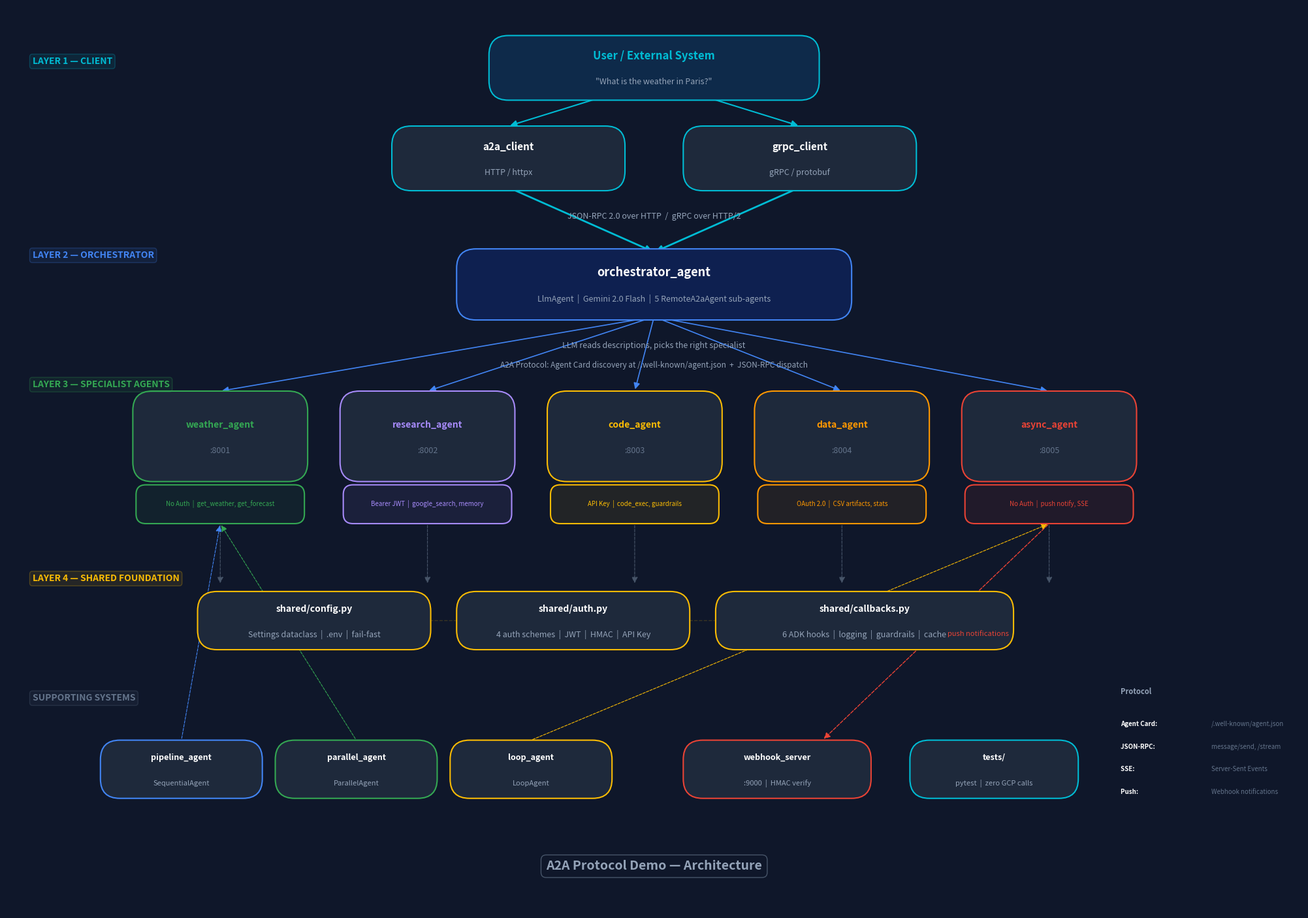

The script that saved this image: (Note: this script raises an exception after producing the figure.)
#!/usr/bin/env python3
"""Generate the A2A Protocol Demo architecture diagram."""

import matplotlib
matplotlib.use("Agg")
import matplotlib.pyplot as plt
import matplotlib.patches as mpatches
from matplotlib.patches import FancyBboxPatch, FancyArrowPatch

# ── Theme ────────────────────────────────────────────────────────────────────
BG = "#0F172A"
CARD_BG = "#1E293B"
CARD_BORDER = "#334155"
BLUE = "#4285F4"
GREEN = "#34A853"
YELLOW = "#FBBC04"
RED = "#EA4335"
CYAN = "#00BCD4"
ORANGE = "#FF9800"
PURPLE = "#A78BFA"
WHITE = "#FFFFFF"
LIGHT_GRAY = "#94A3B8"
MID_GRAY = "#64748B"
DIM = "#475569"

fig, ax = plt.subplots(1, 1, figsize=(20, 14))
fig.patch.set_facecolor(BG)
ax.set_facecolor(BG)
ax.set_xlim(0, 20)
ax.set_ylim(0, 14)
ax.axis("off")


def draw_box(x, y, w, h, fill, border, label, sublabel="", label_color=WHITE,
             sublabel_color=LIGHT_GRAY, fontsize=11, sublabel_size=9,
             label_bold=True, radius=0.3):
    box = FancyBboxPatch(
        (x, y), w, h,
        boxstyle=f"round,pad=0.05,rounding_size={radius}",
        facecolor=fill, edgecolor=border, linewidth=1.5,
        transform=ax.transData, zorder=2,
    )
    ax.add_patch(box)
    if sublabel:
        ax.text(x + w / 2, y + h / 2 + 0.18, label, ha="center", va="center",
                fontsize=fontsize, color=label_color,
                fontweight="bold" if label_bold else "normal",
                fontfamily="sans-serif", zorder=3)
        ax.text(x + w / 2, y + h / 2 - 0.22, sublabel, ha="center", va="center",
                fontsize=sublabel_size, color=sublabel_color,
                fontfamily="sans-serif", zorder=3)
    else:
        ax.text(x + w / 2, y + h / 2, label, ha="center", va="center",
                fontsize=fontsize, color=label_color,
                fontweight="bold" if label_bold else "normal",
                fontfamily="sans-serif", zorder=3)
    return box


def draw_arrow(x1, y1, x2, y2, color=DIM, style="-|>", lw=1.5, ls="-"):
    arrow = FancyArrowPatch(
        (x1, y1), (x2, y2),
        arrowstyle=style, color=color,
        linewidth=lw, linestyle=ls,
        mutation_scale=14, zorder=1,
        connectionstyle="arc3,rad=0",
    )
    ax.add_patch(arrow)


def draw_label(x, y, text, color=MID_GRAY, fontsize=9, ha="center"):
    ax.text(x, y, text, ha=ha, va="center", fontsize=fontsize, color=color,
            fontfamily="sans-serif", fontstyle="italic", zorder=3)


def draw_layer_label(y, text, color):
    ax.text(0.4, y, text, ha="left", va="center", fontsize=10, color=color,
            fontweight="bold", fontfamily="sans-serif", zorder=3,
            bbox=dict(boxstyle="round,pad=0.3", facecolor=color + "18",
                      edgecolor=color + "40", linewidth=1))


# ═══════════════════════════════════════════════════════════════════════════
# LAYER 1 — CLIENT
# ═══════════════════════════════════════════════════════════════════════════
draw_layer_label(13.15, "LAYER 1 — CLIENT", CYAN)

# User
draw_box(7.5, 12.6, 5.0, 0.9, "#0E2A4A", CYAN, "User / External System",
         '"What is the weather in Paris?"', CYAN, LIGHT_GRAY, fontsize=12)

# Client box
draw_box(6.0, 11.2, 3.5, 0.9, CARD_BG, CYAN, "a2a_client", "HTTP / httpx",
         WHITE, LIGHT_GRAY, fontsize=11)
draw_box(10.5, 11.2, 3.5, 0.9, CARD_BG, CYAN, "grpc_client", "gRPC / protobuf",
         WHITE, LIGHT_GRAY, fontsize=11)

# Arrows: user -> clients
draw_arrow(9.2, 12.6, 7.75, 12.15, CYAN)
draw_arrow(10.8, 12.6, 12.25, 12.15, CYAN)

# Protocol label
draw_label(10.0, 10.75, "JSON-RPC 2.0 over HTTP  /  gRPC over HTTP/2", LIGHT_GRAY, 9)
draw_arrow(7.75, 11.2, 10.0, 10.2, CYAN, lw=2)
draw_arrow(12.25, 11.2, 10.0, 10.2, CYAN, lw=2)

# ═══════════════════════════════════════════════════════════════════════════
# LAYER 2 — ORCHESTRATOR
# ═══════════════════════════════════════════════════════════════════════════
draw_layer_label(10.15, "LAYER 2 — ORCHESTRATOR", BLUE)

draw_box(7.0, 9.2, 6.0, 1.0, "#0E2050", BLUE, "orchestrator_agent",
         "LlmAgent  |  Gemini 2.0 Flash  |  5 RemoteA2aAgent sub-agents",
         WHITE, LIGHT_GRAY, fontsize=13, sublabel_size=9)

# Arrow label
draw_label(10.0, 8.75, "LLM reads descriptions, picks the right specialist", LIGHT_GRAY, 9)

# Fan-out arrows from orchestrator to 5 agents
agent_xs = [2.0, 5.2, 8.4, 11.6, 14.8]
for ax_pos in agent_xs:
    draw_arrow(10.0, 9.2, ax_pos + 1.3, 8.05, BLUE, lw=1.2)

# ═══════════════════════════════════════════════════════════════════════════
# LAYER 3 — SPECIALIST AGENTS
# ═══════════════════════════════════════════════════════════════════════════
draw_layer_label(8.15, "LAYER 3 — SPECIALIST AGENTS", GREEN)

agents = [
    ("weather_agent",  ":8001", "No Auth",    "get_weather, get_forecast",  GREEN),
    ("research_agent", ":8002", "Bearer JWT", "google_search, memory",      PURPLE),
    ("code_agent",     ":8003", "API Key",    "code_exec, guardrails",      YELLOW),
    ("data_agent",     ":8004", "OAuth 2.0",  "CSV artifacts, stats",       ORANGE),
    ("async_agent",    ":8005", "No Auth",    "push notify, SSE",           RED),
]

for i, (name, port, auth, tools, color) in enumerate(agents):
    x = agent_xs[i]
    # Main agent box
    draw_box(x, 6.7, 2.6, 1.3, CARD_BG, color, name, port,
             color, MID_GRAY, fontsize=10, sublabel_size=9)
    # Auth badge
    draw_box(x + 0.05, 6.05, 2.5, 0.5, color + "15", color, f"{auth}  |  {tools}",
             label_color=color, fontsize=7, label_bold=False, radius=0.15)

# Agent Card discovery label
draw_label(10.0, 8.45, "A2A Protocol: Agent Card discovery at /.well-known/agent.json  +  JSON-RPC dispatch", LIGHT_GRAY, 8.5)

# ═══════════════════════════════════════════════════════════════════════════
# LAYER 4 — SHARED FOUNDATION
# ═══════════════════════════════════════════════════════════════════════════
draw_layer_label(5.15, "LAYER 4 — SHARED FOUNDATION", YELLOW)

# Connection lines from agents down to shared
for ax_pos in agent_xs:
    draw_arrow(ax_pos + 1.3, 6.0, ax_pos + 1.3, 5.05, DIM, lw=0.8, ls="--")

# Shared modules
draw_box(3.0, 4.1, 3.5, 0.8, CARD_BG, YELLOW, "shared/config.py",
         "Settings dataclass  |  .env  |  fail-fast", WHITE, LIGHT_GRAY, fontsize=10)
draw_box(7.0, 4.1, 3.5, 0.8, CARD_BG, YELLOW, "shared/auth.py",
         "4 auth schemes  |  JWT  |  HMAC  |  API Key", WHITE, LIGHT_GRAY, fontsize=10)
draw_box(11.0, 4.1, 4.5, 0.8, CARD_BG, YELLOW, "shared/callbacks.py",
         "6 ADK hooks  |  logging  |  guardrails  |  cache", WHITE, LIGHT_GRAY, fontsize=10)

# Horizontal connector between shared modules
ax.plot([4.75, 13.25], [4.5, 4.5], color=YELLOW + "30", linewidth=1, zorder=0, linestyle="--")

# ═══════════════════════════════════════════════════════════════════════════
# SUPPORTING SYSTEMS (bottom)
# ═══════════════════════════════════════════════════════════════════════════
draw_layer_label(3.3, "SUPPORTING SYSTEMS", MID_GRAY)

# Workflow agents
draw_box(1.5, 1.8, 2.4, 0.8, CARD_BG, BLUE, "pipeline_agent",
         "SequentialAgent", WHITE, LIGHT_GRAY, fontsize=9, sublabel_size=8)
draw_box(4.2, 1.8, 2.4, 0.8, CARD_BG, GREEN, "parallel_agent",
         "ParallelAgent", WHITE, LIGHT_GRAY, fontsize=9, sublabel_size=8)
draw_box(6.9, 1.8, 2.4, 0.8, CARD_BG, YELLOW, "loop_agent",
         "LoopAgent", WHITE, LIGHT_GRAY, fontsize=9, sublabel_size=8)

# Webhook server
draw_box(10.5, 1.8, 2.8, 0.8, CARD_BG, RED, "webhook_server",
         ":9000  |  HMAC verify", WHITE, LIGHT_GRAY, fontsize=9, sublabel_size=8)

# Tests
draw_box(14.0, 1.8, 2.5, 0.8, CARD_BG, CYAN, "tests/",
         "pytest  |  zero GCP calls", WHITE, LIGHT_GRAY, fontsize=9, sublabel_size=8)

# Arrow from async_agent to webhook
draw_arrow(16.1, 6.0, 12.6, 2.65, RED, lw=1.0, ls="--")
draw_label(15.0, 4.3, "push notifications", RED, 8)

# Workflow agents arrows to weather_agent and async_agent
draw_arrow(2.7, 2.65, 3.3, 6.0, BLUE, lw=0.8, ls="--")
draw_arrow(5.4, 2.65, 3.3, 6.0, GREEN, lw=0.8, ls="--")
draw_arrow(8.1, 2.65, 16.1, 6.0, YELLOW, lw=0.8, ls="--")

# ═══════════════════════════════════════════════════════════════════════════
# TITLE
# ═══════════════════════════════════════════════════════════════════════════
ax.text(10.0, 0.7, "A2A Protocol Demo — Architecture",
        ha="center", va="center", fontsize=14, color=LIGHT_GRAY,
        fontweight="bold", fontfamily="sans-serif",
        bbox=dict(boxstyle="round,pad=0.4", facecolor=BG, edgecolor=DIM, linewidth=1))

# ═══════════════════════════════════════════════════════════════════════════
# LEGEND (bottom-right)
# ═══════════════════════════════════════════════════════════════════════════
legend_x, legend_y = 17.2, 2.0
ax.text(legend_x, legend_y + 1.4, "Protocol", ha="left", va="center",
        fontsize=8, color=LIGHT_GRAY, fontweight="bold")
items = [
    ("Agent Card", "/.well-known/agent.json"),
    ("JSON-RPC", "message/send, /stream"),
    ("SSE", "Server-Sent Events"),
    ("Push", "Webhook notifications"),
]
for i, (label, desc) in enumerate(items):
    y = legend_y + 0.9 - i * 0.35
    ax.text(legend_x, y, f"{label}: ", ha="left", va="center",
            fontsize=7, color=WHITE, fontweight="bold")
    ax.text(legend_x + 1.4, y, desc, ha="left", va="center",
            fontsize=7, color=MID_GRAY)

# Save
plt.tight_layout(pad=0.5)
output = "/home/sandbox1/A2A_Research_demo_1/docs/architecture_diagram.png"
import os
os.makedirs(os.path.dirname(output), exist_ok=True)
fig.savefig(output, dpi=200, facecolor=BG, bbox_inches="tight")
plt.close()
print(f"Saved: {output}")
print(f"Size: {os.path.getsize(output) / 1024:.0f} KB")
